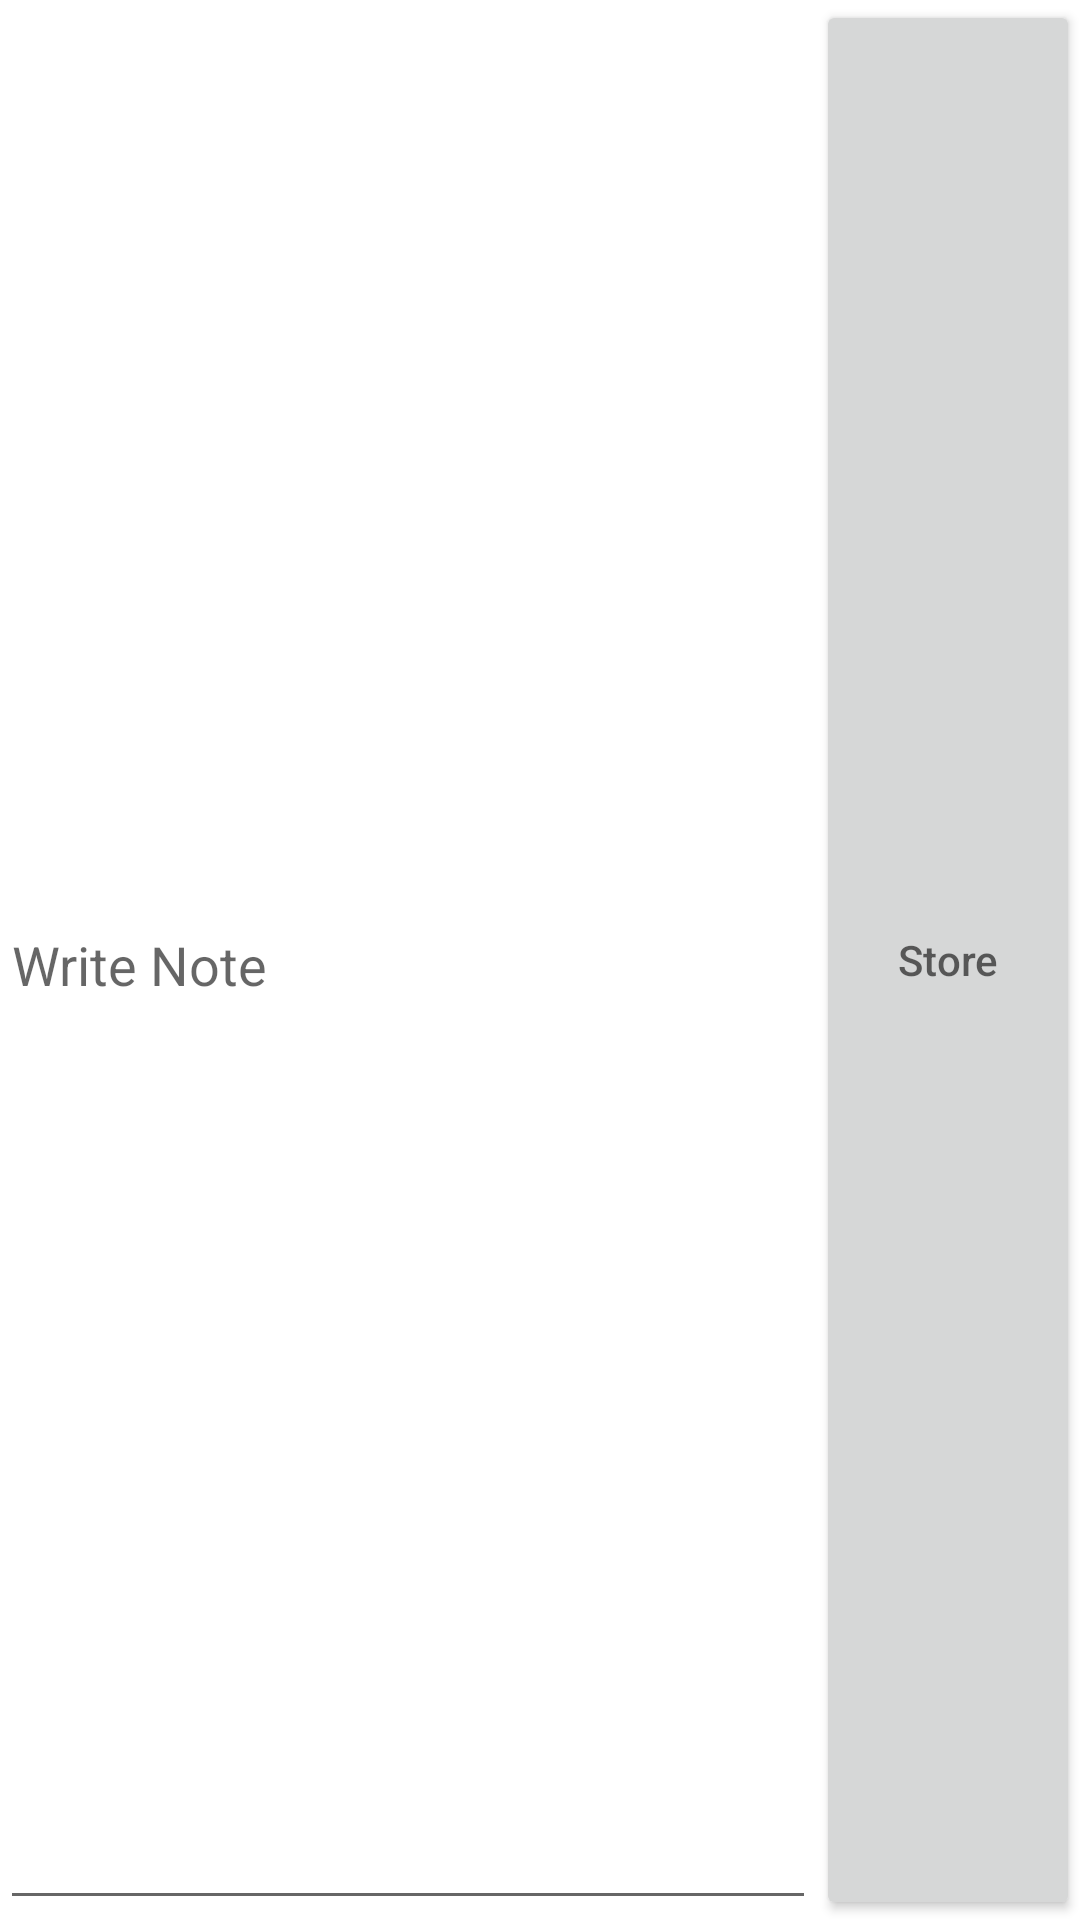

Here is an Android app screen rendered from its layout file. Give the layout XML and the strings, colors and styles it references.
<!-- AndroidManifest.xml: application theme AppTheme -->
<!-- res/layout/fragment_input.xml -->
<?xml version="1.0" encoding="utf-8"?>
<LinearLayout xmlns:android="http://schemas.android.com/apk/res/android"
    android:orientation="horizontal" android:layout_width="match_parent"
    android:layout_height="match_parent">
    <EditText android:id="@+id/edit_message"
        android:layout_width="match_parent"
        android:layout_height="match_parent"
        android:hint="@string/edit_message"
        android:layout_weight="0.92" />
    <Button
        android:layout_width="wrap_content"
        android:layout_height="match_parent"
        android:hint="@string/button_send"
        android:onClick="storeNote"/>

</LinearLayout>
<!-- resources referenced by this layout -->
<resources>
  <string name="button_send">Store</string>
  <string name="edit_message">Write Note</string>
</resources>
